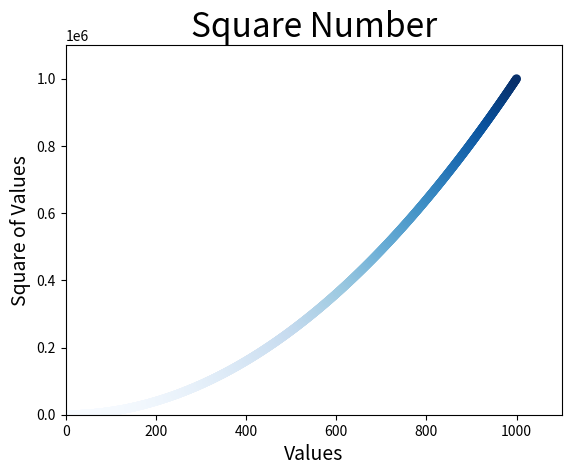

Here is the Python script that generated this plot:
import matplotlib.pyplot as plt

#利用python循环生成数据
x = list(range(1,1001))
y = [values ** 2 for values in x]

#degecolor为每个数据点的轮廓，当点数过多时，会造成数据点之间的轮廓粘结在一起
# 指定为none，也就是删除数据点的轮廓，你将看到蓝色实心点
#c为指定数据点的颜色，可以是颜色的规范字符串也可以是RGB，c="red"/c = (0,0,0.8)
# plt.scatter(x,y,c=(0,0,0.8),edgecolor = "none",s= 40)

#cmap为颜色映射，是一系列的颜色；从用户指定的数据中从小到大的渲染颜色的浅深；c=y,就是指定数据，y较小的浅蓝色，y大的深蓝色
plt.scatter(x,y,c=y,cmap=plt.cm.Blues,edgecolors= "none",s=40)
plt.title("Square Number",fontsize = 24)
plt.xlabel("Values",fontsize = 14)
plt.ylabel("Square of Values",fontsize =14)

#设置每个坐标轴的范围，格式为[xmin xmax ymin ymax]
plt.axis([0,1100,0,1100000])

# plt.show()
#savefig可以保存相应的图表数据，第一个参数制定文件名称，将保存在这个脚本的文件夹下，第二个参数将图标的空白区域裁减掉
#若想保留空白，可以将这个参数进行忽略
plt.savefig("square_plot.png",bbox_inches= "tight")